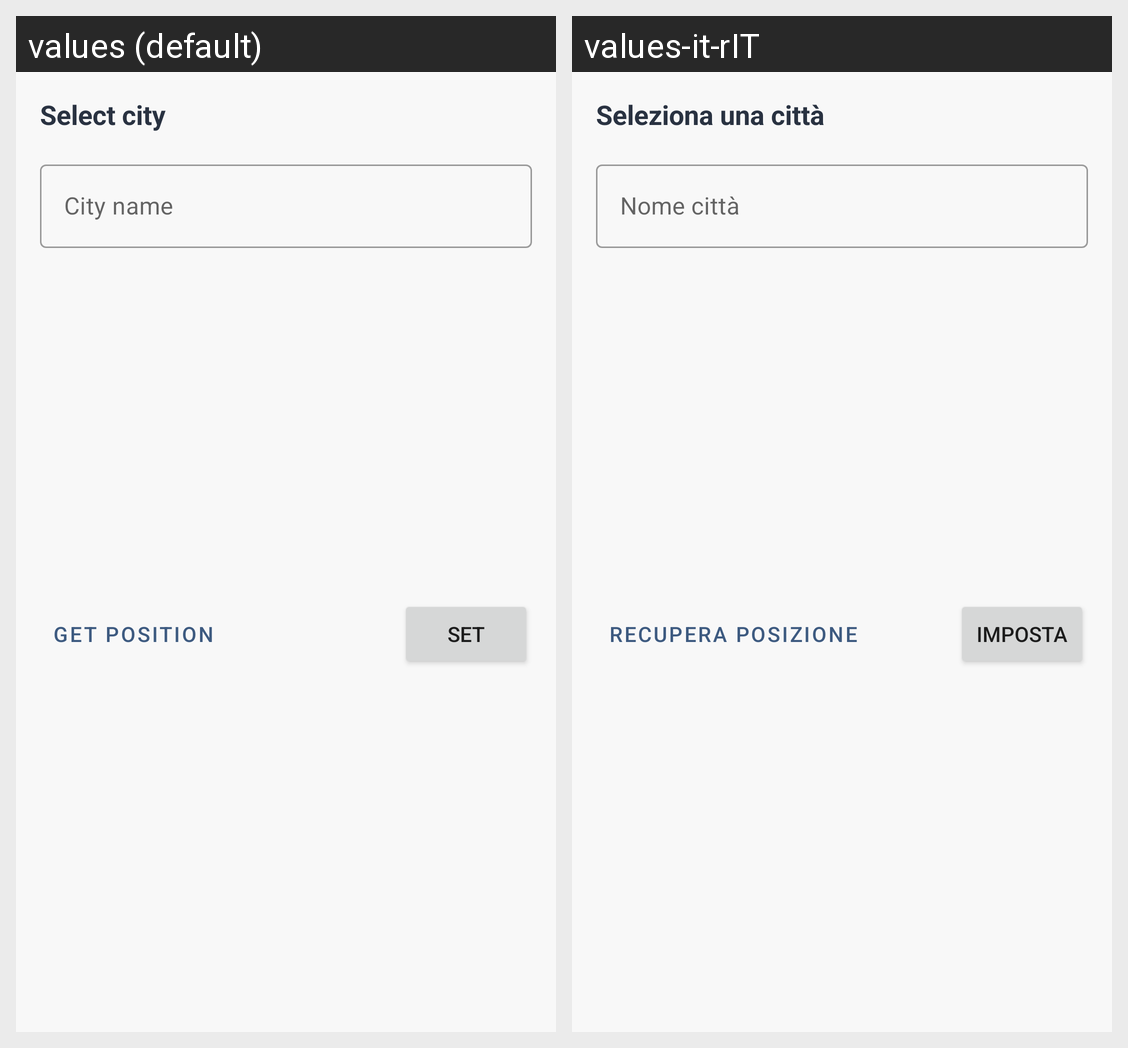

Strings drawn on this Android screen and how each of the app's shown locales translates them:
Android screen res/layout/dialog_select_city.xml rendered under 2 locales, left to right: values (default), values-it-rIT. Device: Nexus 5 (rendered at 1080×1920; each locale shown at half size, 540×960, under a caption strip naming it); theme AppTheme.
Strings drawn on this screen, with the default value and each locale's value (text and hints the layout hard-codes, and strings that could not be matched under every locale, appear in the picture but are not listed):

select_city
  values: Select city
  values-it-rIT: Seleziona una città

get_position
  values: Get position
  values-it-rIT: Recupera posizione

city_name
  values: City name
  values-it-rIT: Nome città

set
  values: Set
  values-it-rIT: Imposta
